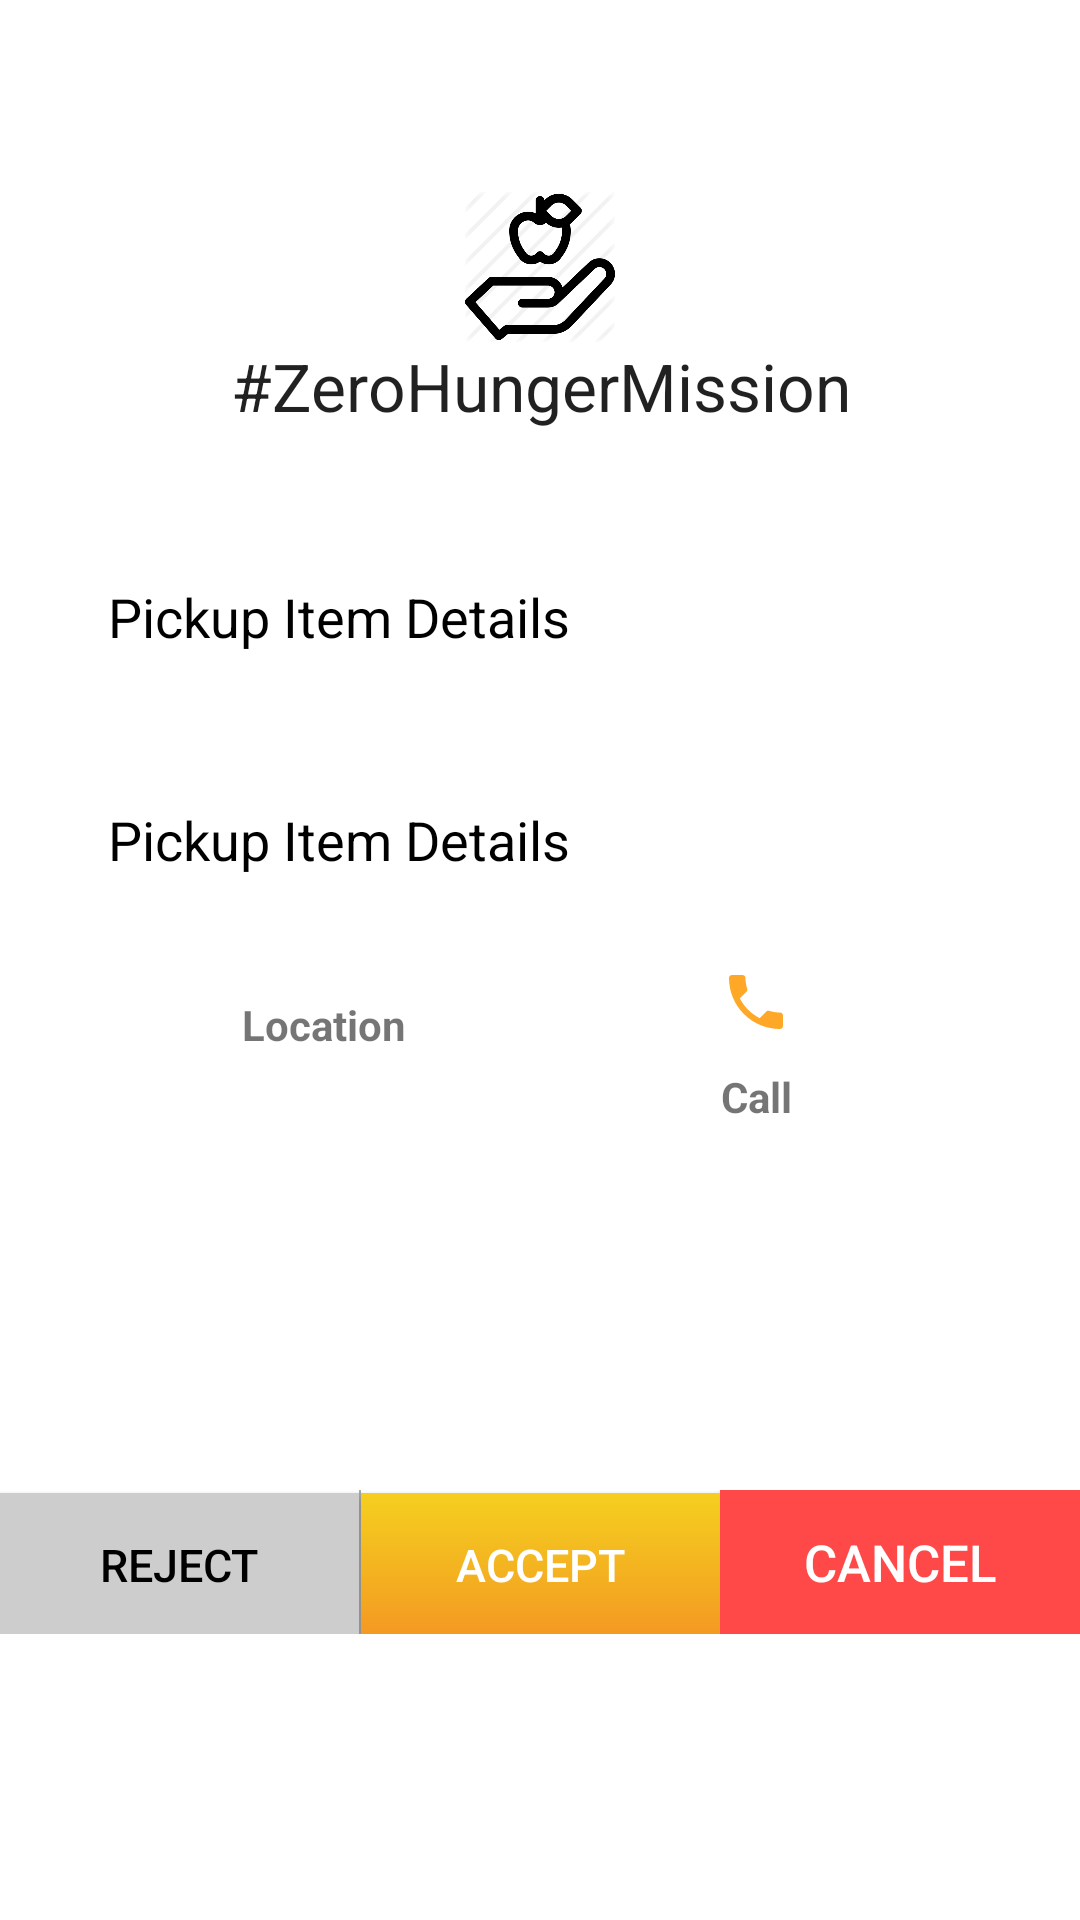

This screen was rendered from an Android layout file. Write that file and the resources it references.
<!-- AndroidManifest.xml: application theme AppTheme.NoActionBar -->
<!-- res/layout/pickup_details.xml -->
<?xml version="1.0" encoding="utf-8"?>
<androidx.constraintlayout.widget.ConstraintLayout xmlns:android="http://schemas.android.com/apk/res/android"
    xmlns:app="http://schemas.android.com/apk/res-auto"
    xmlns:tools="http://schemas.android.com/tools"
    android:layout_width="match_parent"
    android:layout_height="match_parent"
    android:background="@color/cardview_light_background"
    android:orientation="vertical">


    <ImageView
        android:id="@+id/imageView"
        android:layout_width="50dp"
        android:layout_height="50dp"
        android:src="@drawable/logo_icon"
        app:layout_constraintEnd_toStartOf="@+id/gl_vertical_90"
        app:layout_constraintStart_toStartOf="@+id/gl_vertical_10"
        app:layout_constraintTop_toTopOf="@+id/gl_horizontal_06" />

    <TextView
        android:id="@+id/textView2"
        style="@android:style/TextAppearance.Large"
        android:layout_width="match_parent"
        android:layout_height="wrap_content"
        android:gravity="center"
        android:text="#ZeroHungerMission"
        app:layout_constraintEnd_toStartOf="@+id/gl_vertical_90"
        app:layout_constraintStart_toStartOf="@+id/gl_vertical_10"
        app:layout_constraintTop_toBottomOf="@+id/imageView" />

    <TextView
        android:id="@+id/pickupdetailsTv"
        android:layout_width="0dp"
        android:layout_height="wrap_content"
        android:layout_marginTop="50dp"
        android:text="Pickup Item Details"
        android:textColor="@color/black"
        android:textSize="18sp"
        app:layout_constraintEnd_toEndOf="@+id/gl_vertical_90"
        app:layout_constraintStart_toStartOf="@+id/gl_vertical_10"
        app:layout_constraintTop_toBottomOf="@+id/textView2" />


    <TextView
        android:id="@+id/pickuplocationTv"
        android:layout_width="0dp"
        android:layout_height="wrap_content"
        android:layout_marginTop="50dp"
        android:text="Pickup Item Details"
        android:textColor="@color/black"
        android:textSize="18sp"
        app:layout_constraintEnd_toEndOf="@+id/gl_vertical_90"
        app:layout_constraintStart_toStartOf="@+id/gl_vertical_10"
        app:layout_constraintTop_toBottomOf="@+id/pickupdetailsTv" />


    <ImageView
        android:id="@+id/rview_iv_location"
        android:layout_width="wrap_content"
        android:layout_height="wrap_content"
        android:layout_marginTop="30dp"
        android:clickable="true"
        android:focusable="true"
        android:foreground="?android:attr/selectableItemBackground"
        android:src="@drawable/location_icon_blue_24dp"
        app:layout_constraintEnd_toStartOf="@+id/gl_vertical_50"
        app:layout_constraintStart_toStartOf="@+id/gl_vertical_10"
        app:layout_constraintTop_toBottomOf="@+id/pickuplocationTv"
        app:tint="@color/orange_400" />

    <TextView
        android:id="@+id/rview_tv_location"
        android:layout_width="wrap_content"
        android:layout_height="wrap_content"
        android:layout_marginTop="10dp"
        android:clickable="true"
        android:focusable="true"
        android:text="Location"
        android:textSize="14sp"
        android:textStyle="bold"
        app:layout_constraintEnd_toStartOf="@+id/gl_vertical_50"
        app:layout_constraintStart_toStartOf="@+id/gl_vertical_10"
        app:layout_constraintTop_toBottomOf="@+id/rview_iv_location" />

    <ImageView
        android:id="@+id/rview_iv_call"
        android:layout_width="wrap_content"
        android:layout_height="wrap_content"
        android:clickable="true"
        android:focusable="true"
        android:layout_marginTop="30dp"
        android:foreground="?android:attr/selectableItemBackground"
        android:src="@drawable/ic_call_blue"
        app:layout_constraintEnd_toStartOf="@+id/gl_vertical_90"
        app:layout_constraintStart_toStartOf="@+id/gl_vertical_50"
        app:layout_constraintTop_toBottomOf="@+id/pickuplocationTv"
        app:tint="@color/orange_400" />

    <TextView
        android:id="@+id/rview_tv_call"
        android:layout_width="wrap_content"
        android:layout_height="wrap_content"
        android:clickable="true"
        android:focusable="true"
        android:layout_marginTop="10dp"
        android:text="Call"
        android:textSize="14sp"
        android:textStyle="bold"
        app:layout_constraintEnd_toStartOf="@+id/gl_vertical_90"
        app:layout_constraintStart_toStartOf="@+id/gl_vertical_50"
        app:layout_constraintTop_toBottomOf="@+id/rview_iv_call" />



    <androidx.constraintlayout.widget.Guideline
        android:id="@+id/gl_horizontal_06"
        android:layout_width="wrap_content"
        android:layout_height="wrap_content"
        android:orientation="horizontal"
        app:layout_constraintGuide_percent="0.10" />
    <androidx.constraintlayout.widget.Guideline
        android:id="@+id/gl_vertical_10"
        android:layout_width="wrap_content"
        android:layout_height="wrap_content"
        android:orientation="vertical"
        app:layout_constraintGuide_percent="0.10" />

    <androidx.constraintlayout.widget.Guideline
        android:id="@+id/gl_vertical_90"
        android:layout_width="wrap_content"
        android:layout_height="wrap_content"
        android:orientation="vertical"
        app:layout_constraintGuide_percent="0.90" />

    <androidx.constraintlayout.widget.Guideline
        android:id="@+id/gl_vertical_50"
        android:layout_width="wrap_content"
        android:layout_height="wrap_content"
        android:orientation="vertical"
        app:layout_constraintGuide_percent="0.50" />

    <LinearLayout
        android:layout_width="match_parent"
        android:layout_height="wrap_content"
        android:layout_below="@+id/rview_tv_location"
        android:layout_marginTop="50dp"
        app:layout_constraintBottom_toBottomOf="parent"
        app:layout_constraintTop_toBottomOf="@+id/rview_tv_location">

        <Button
            android:id="@+id/btnNegative"
            android:layout_width="0dp"
            android:layout_height="wrap_content"
            android:layout_weight="1"
            android:background="@drawable/gradient_bg"
            android:backgroundTint="@color/gray"
            android:text="@string/text_Reject"
            android:textColor="@color/black"
            android:textSize="15sp" />

        <View
            android:layout_width="0.5dp"
            android:layout_height="match_parent"
            android:background="@android:color/darker_gray" />


        <View
            android:id="@+id/vertical_line_1"
            android:layout_width="0.5dp"
            android:layout_height="match_parent"
            android:background="@android:color/darker_gray"
            android:visibility="gone" />

        <Button
            android:id="@+id/btnPositive"
            android:layout_width="0dp"
            android:layout_height="wrap_content"
            android:layout_weight="1"
            android:background="@drawable/gradient_bg"
            android:text="@string/text_accept"
            android:textColor="@color/white"
            android:textSize="15sp" />

        <Button
            android:id="@+id/btnNeutral"
            android:layout_width="0dp"
            android:layout_height="wrap_content"
            android:layout_weight="1"
            android:background="@color/ui_developers_red"
            android:text="Cancel"
            android:textColor="@color/white"
            android:textSize="17sp"
            android:visibility="visible" />
    </LinearLayout>

    </androidx.constraintlayout.widget.ConstraintLayout>
<!-- resources referenced by this layout -->
<resources>
  <color name="black">#000000</color>
  <color name="gray">#cdcdcd</color>
  <color name="orange_400">#FFA726</color>
  <color name="ui_developers_red">#FF4848</color>
  <color name="white">#FFFFFF</color>
  <!-- drawable gradient_bg (drawable) -->
  <?xml version="1.0" encoding="utf-8"?>
  <shape xmlns:android="http://schemas.android.com/apk/res/android" android:shape="rectangle">
      <corners
          android:radius="0dp"
          />
  
      <gradient
          android:angle="270"
          android:centerX="53%"
          android:startColor="#F5CF1F"
          android:centerColor="#F4B320"
          android:endColor="#F49823"
          android:type="linear"
          />
      <padding
          android:left="0dp"
          android:top="0dp"
          android:right="0dp"
          android:bottom="0dp"
          />
  </shape>
  <!-- drawable ic_call_blue (drawable) -->
  <vector xmlns:android="http://schemas.android.com/apk/res/android"
          android:width="24dp"
          android:height="24dp"
          android:viewportWidth="24.0"
          android:viewportHeight="24.0">
      <path
          android:fillColor="#FF3F51B5"
          android:pathData="M6.62,10.79c1.44,2.83 3.76,5.14 6.59,6.59l2.2,-2.2c0.27,-0.27 0.67,-0.36 1.02,-0.24 1.12,0.37 2.33,0.57 3.57,0.57 0.55,0 1,0.45 1,1V20c0,0.55 -0.45,1 -1,1 -9.39,0 -17,-7.61 -17,-17 0,-0.55 0.45,-1 1,-1h3.5c0.55,0 1,0.45 1,1 0,1.25 0.2,2.45 0.57,3.57 0.11,0.35 0.03,0.74 -0.25,1.02l-2.2,2.2z"/>
  </vector>
  <!-- drawable logo_icon: png bitmap (drawable, 28989 bytes) -->
  <string name="text_Reject">Reject</string>
  <string name="text_accept">Accept</string>
  <style name="AppTheme.NoActionBar" parent="Theme.AppCompat.Light.DarkActionBar">
          <item name="windowActionBar">false</item>
          <item name="windowNoTitle">true</item>
          <item name="android:windowFullscreen">true</item>
      </style>
</resources>
